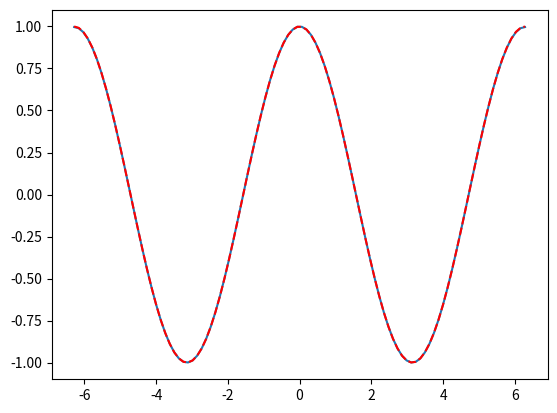

Write the Python code that produced this figure.
import math
import numpy as nm
import matplotlib.pyplot as mp
ITERATIONS = 20


def my_cos(x):
    fact = 1

    pow = 1
    sum = 0
    for n in range(0, ITERATIONS, 2):
        sum += (((-1)**(n/2)) *pow) / fact
        pow *=x*x

        fact =fact *(n+1)*(n+2)
    return sum




print(math.cos(0.4))
print(my_cos(0.4))
p = nm.pi
k=2
x=nm.linspace(-p*k,p*k,100)
mp.plot(x,my_cos(x),)
mp.plot(x,nm.cos(x),'--',color = 'red')
mp.show()